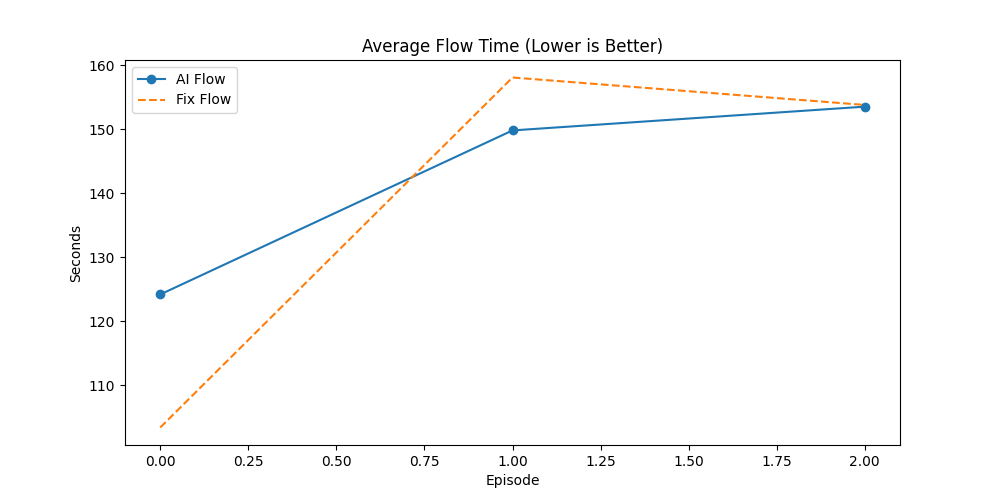

The table this chart was drawn from, first rows:
Episode, AI_Done(%), Fix_Done(%), AI_Flow, Fix_Flow, AI_Makespan, Fix_Makespan, AI_GA_Time, Fix_GA_Time, Winner
7, 51.0, 41.0, 124.2, 103.4, 482.1, 484.1, 21.46, 176, AI
8, 59.6, 39.39, 149.8, 158.1, 492.9, 498.9, 29.11, 210.4, AI
9, 40.0, 28, 153.5, 153.8, 487.9, 500.9, 46.2, 266.8, AI
